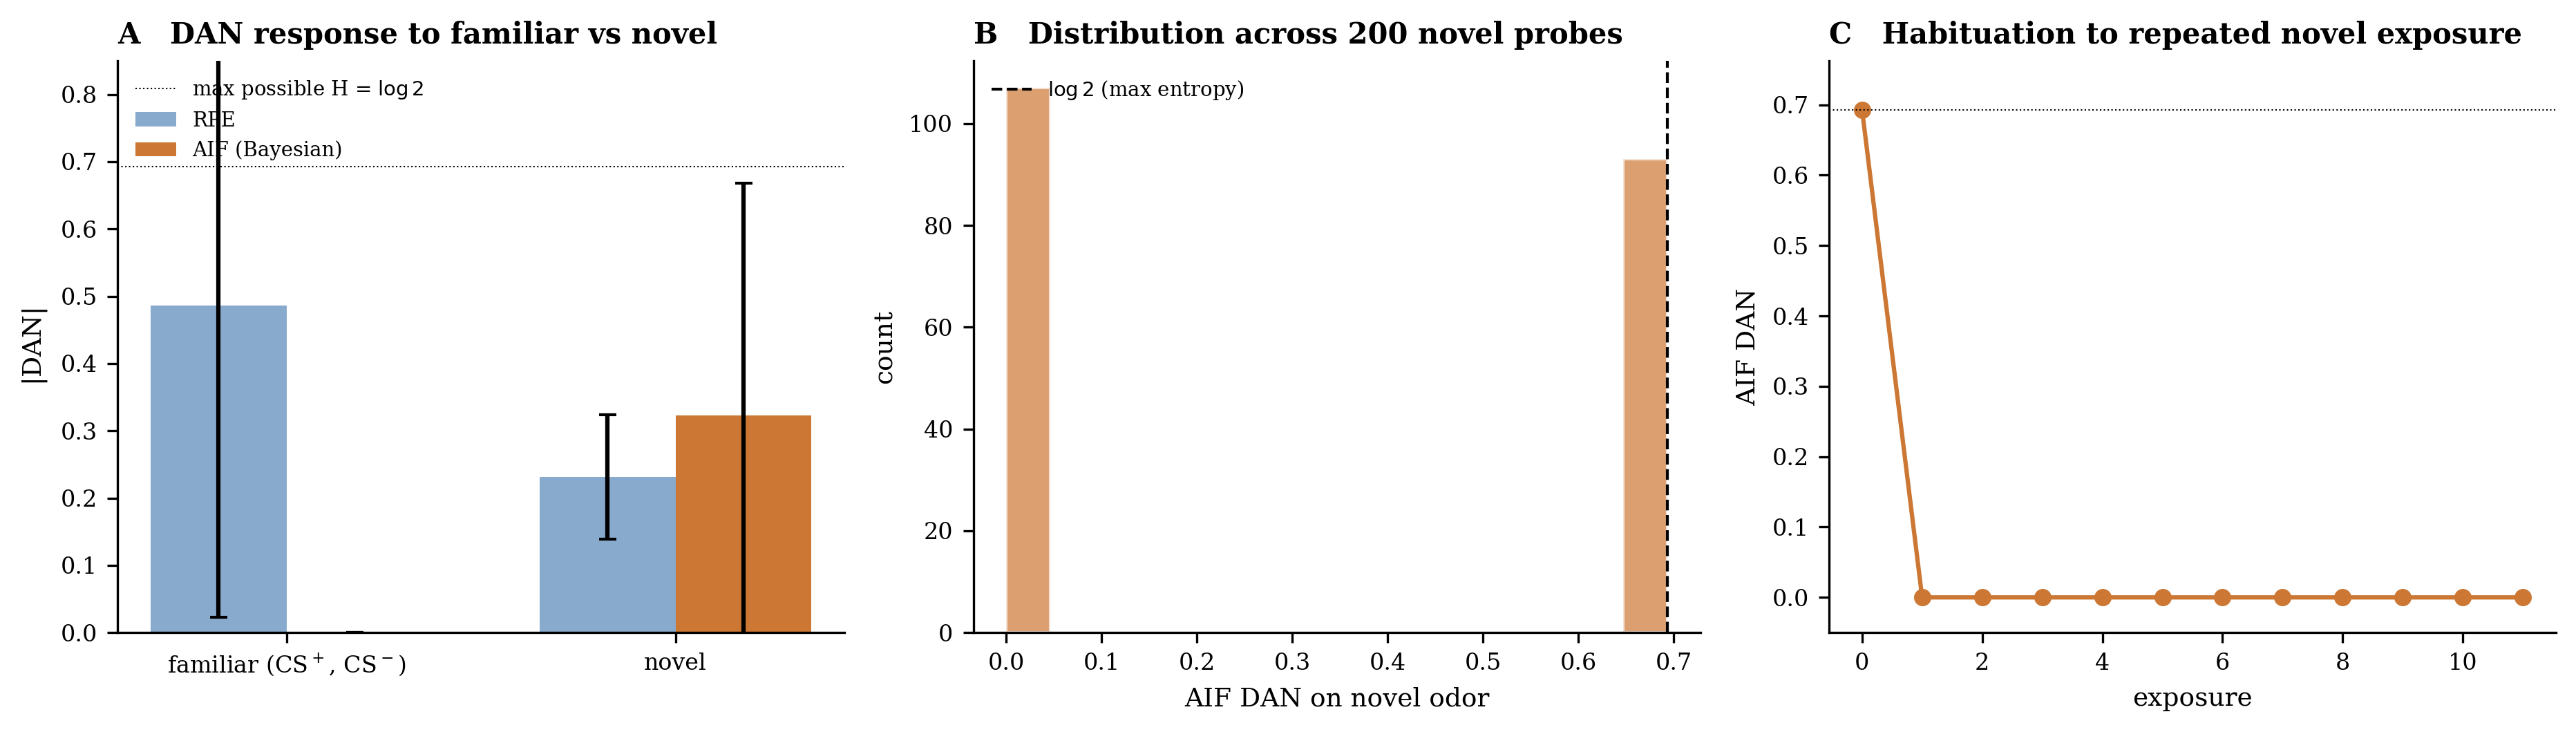

Write the Python code that produced this figure.
"""Paper Figure 3: novel-odor signaling and the AIF / Bayesian-observer channel.

Layout (1 x 3):
  A — |DAN| comparison: familiar vs novel for RPE and AIF
  B — Distribution of AIF DAN responses across novel odors (reaches log 2)
  C — Habituation curve on repeated novel-odor exposure (Hattori signature)

This figure supports: a Bayesian surprisal channel is required for
novelty/familiarity signaling and the Hattori-2017-α'3 habituation profile.
"""

from __future__ import annotations

from pathlib import Path

import matplotlib as mpl
import matplotlib.pyplot as plt
import numpy as np

from brain.connectome import extract_mb, load_winding
from brain.models.aif_agent import AIFAgent
from brain.models.rpe_baseline import BennettRPE
from brain.tasks.conditioning import conditioning_trials, make_cs_pair
from brain.tasks.novel_odor import make_probes

OUT = Path(__file__).parent / "fig3_novel_odor.png"

mpl.rcParams.update({
    "font.family": "serif", "font.size": 9, "axes.titlesize": 10,
    "axes.labelsize": 9, "axes.spines.top": False, "axes.spines.right": False,
    "xtick.labelsize": 8, "ytick.labelsize": 8, "legend.fontsize": 7,
    "legend.frameon": False, "figure.dpi": 150,
})

C_RPE = "#88aacc"
C_AIF = "#cc7733"


def trained_pair(mb, seed: int):
    rpe = BennettRPE.from_mb(mb, eta=0.025, w_init=0.05, sparsity=0.05, seed=seed)
    aif = AIFAgent.from_mb(mb, sparsity=0.05, seed=seed)
    cs = make_cs_pair(rpe.coder.n_pn, active_frac=0.1, seed=seed + 1)
    for odor, reward, _ in conditioning_trials(cs, 60):
        rpe.step(odor, reward); aif.step(odor, reward)
    return rpe, aif, cs


def main(n_seeds: int = 10, n_novel: int = 20):
    c = load_winding()
    mb = extract_mb(c, include_pns=True)

    # Collect |DAN| on familiar and novel across seeds
    rpe_fam, rpe_nov = [], []
    aif_fam, aif_nov = [], []
    for s in range(n_seeds):
        rpe, aif, cs = trained_pair(mb, s)
        probes = make_probes(cs, rpe.coder.n_pn, n_novel=n_novel, n_familiar_reps=2, seed=s + 99)
        for pn, _ in probes.familiar:
            rpe_fam.append(abs(rpe.step(pn, 0.0, learn=False)["dan"]))
            aif_fam.append(abs(aif.step(pn, 0.0, learn=False)["dan"]))
        for pn, _ in probes.novel:
            rpe_nov.append(abs(rpe.step(pn, 0.0, learn=False)["dan"]))
            aif_nov.append(abs(aif.step(pn, 0.0, learn=False)["dan"]))

    rpe_fam = np.array(rpe_fam); rpe_nov = np.array(rpe_nov)
    aif_fam = np.array(aif_fam); aif_nov = np.array(aif_nov)

    fig, axes = plt.subplots(1, 3, figsize=(12.5, 3.6))

    # --- Panel A: bar chart |DAN| means for familiar vs novel
    ax = axes[0]
    x = np.arange(2); w = 0.35
    ax.bar(x - w/2, [rpe_fam.mean(), rpe_nov.mean()], w, yerr=[rpe_fam.std(), rpe_nov.std()],
           color=C_RPE, capsize=3, label="RPE")
    ax.bar(x + w/2, [aif_fam.mean(), aif_nov.mean()], w, yerr=[aif_fam.std(), aif_nov.std()],
           color=C_AIF, capsize=3, label="AIF (Bayesian)")
    ax.axhline(np.log(2), color="k", lw=0.5, ls=":", label=r"max possible H = $\log 2$")
    ax.set_xticks(x); ax.set_xticklabels(["familiar (CS$^+$, CS$^-$)", "novel"])
    ax.set_ylabel(r"$|$DAN$|$")
    ax.set_title("A   DAN response to familiar vs novel", loc="left", fontweight="bold")
    ax.legend(loc="upper left")
    ax.set_ylim(0, 0.85)

    # --- Panel B: AIF DAN distribution over novel odors (bimodal: low for class-match, high for ambiguous)
    ax = axes[1]
    ax.hist(aif_nov, bins=15, color=C_AIF, alpha=0.7, edgecolor="white")
    ax.axvline(np.log(2), color="k", lw=1.0, ls="--", label=r"$\log 2$ (max entropy)")
    ax.set_xlabel("AIF DAN on novel odor"); ax.set_ylabel("count")
    ax.set_title(f"B   Distribution across {len(aif_nov)} novel probes", loc="left", fontweight="bold")
    ax.legend(loc="upper left")

    # --- Panel C: habituation across repeated exposure to one novel odor
    # Pick an ambiguous novel odor and re-present 10 times with learning on
    rpe, aif, cs = trained_pair(mb, seed=0)
    probes = make_probes(cs, rpe.coder.n_pn, n_novel=20, seed=42)
    # find a novel that gives max initial DAN
    init_dans = []
    for pn, _ in probes.novel:
        init_dans.append(aif.step(pn, 0.0, learn=False)["dan"])
    best = int(np.argmax(init_dans))
    target_pn = probes.novel[best][0]
    track = []
    for _ in range(12):
        out = aif.step(target_pn, 0.0, learn=True)
        track.append(out["dan"])
    ax = axes[2]
    ax.plot(np.arange(len(track)), track, "o-", color=C_AIF, lw=1.5, ms=5)
    ax.axhline(np.log(2), color="k", lw=0.5, ls=":")
    ax.set_xlabel("exposure"); ax.set_ylabel("AIF DAN")
    ax.set_title("C   Habituation to repeated novel exposure", loc="left", fontweight="bold")
    ax.set_ylim(-0.05, np.log(2) * 1.1)

    fig.tight_layout()
    fig.savefig(OUT, dpi=300, bbox_inches="tight")
    print(f"saved {OUT}")


if __name__ == "__main__":
    main()
